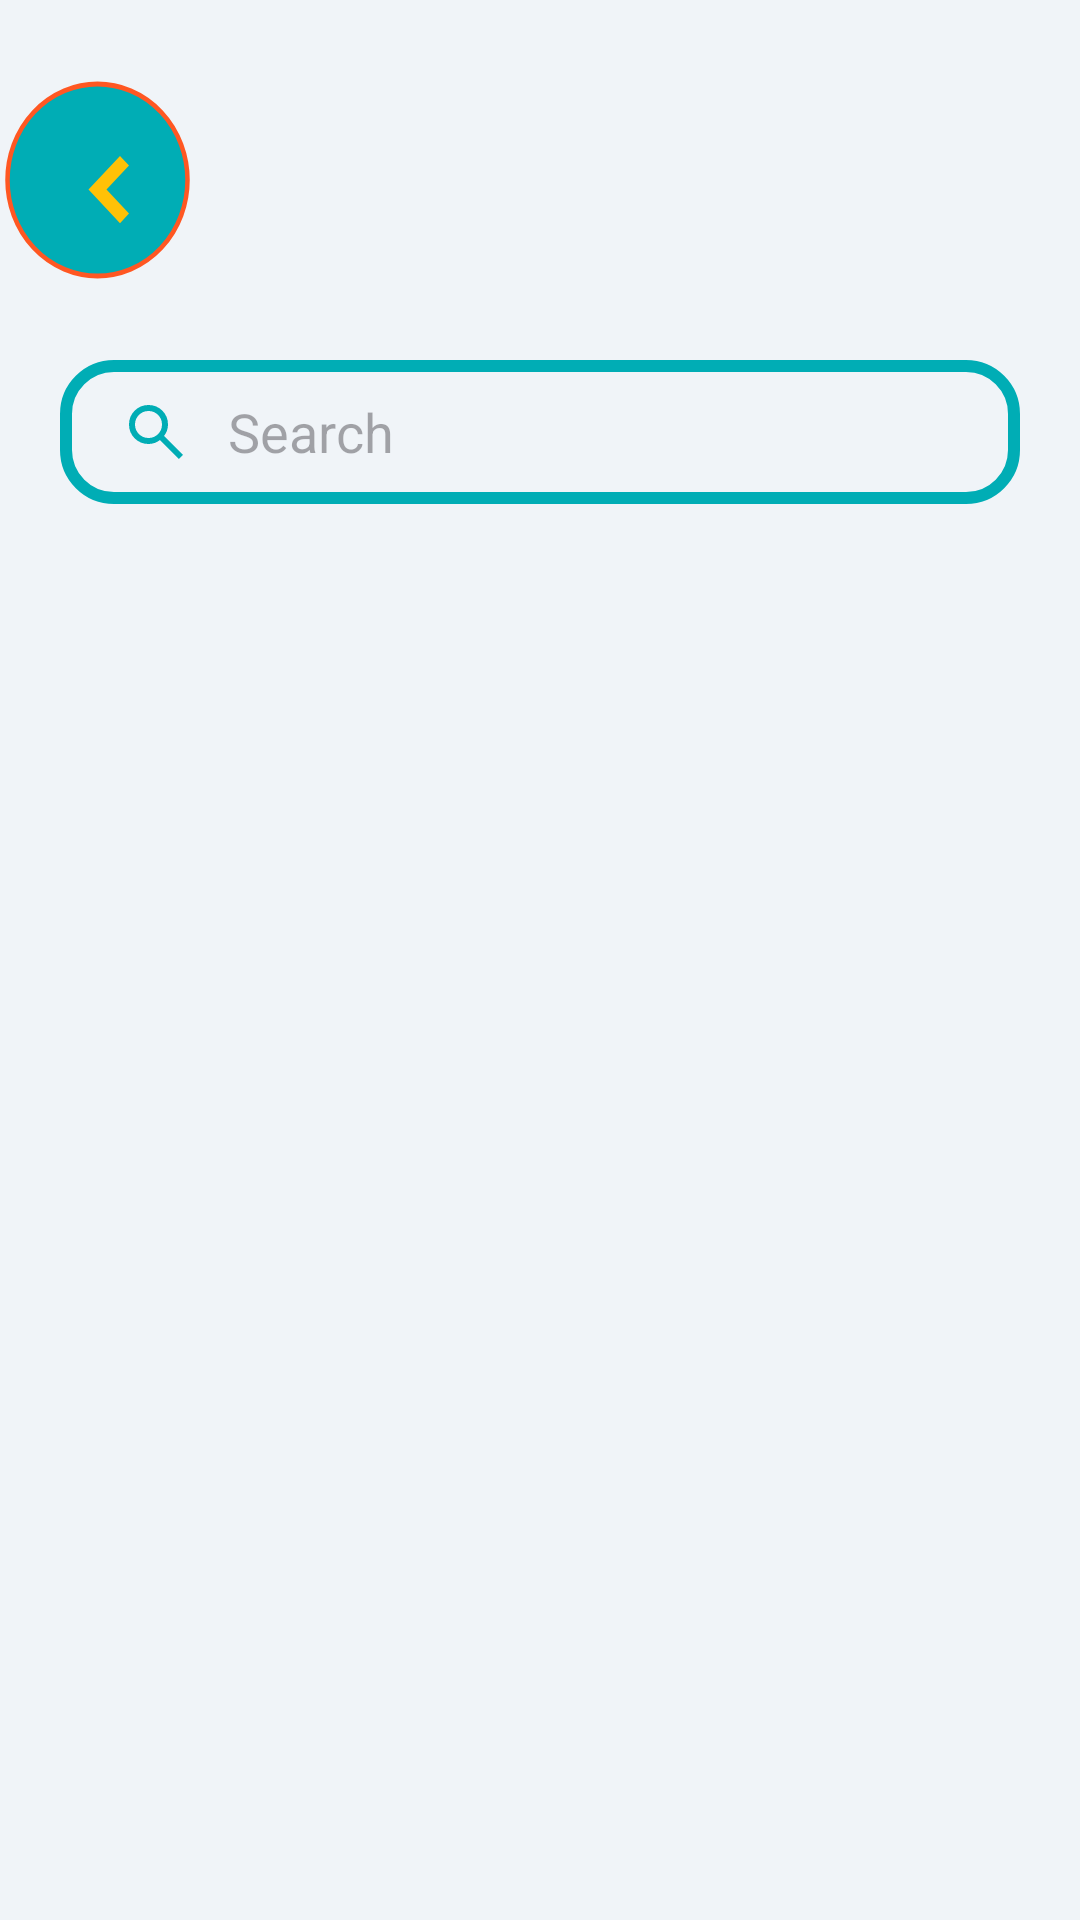

The Android layout XML behind this screen, and the referenced resources:
<!-- AndroidManifest.xml: application theme Theme.FlexMeals -->
<!-- res/layout/activity_categories_list_viewer.xml -->
<?xml version="1.0" encoding="utf-8"?>
<androidx.constraintlayout.widget.ConstraintLayout xmlns:android="http://schemas.android.com/apk/res/android"
    xmlns:app="http://schemas.android.com/apk/res-auto"
    android:layout_width="match_parent"
    android:layout_height="match_parent"
    xmlns:tools="http://schemas.android.com/tools"
    android:background="@color/colorBackgroundLight">

    <TextView
        android:id="@+id/title"
        android:layout_width="wrap_content"
        android:layout_height="wrap_content"
        android:gravity="center"
        tools:text="Title"
        android:textColor="@color/colorPrimaryVariant"
        android:textSize="24sp"
        android:textStyle="bold"
        app:layout_constraintBottom_toBottomOf="@+id/imgBack"
        app:layout_constraintEnd_toEndOf="parent"
        app:layout_constraintHorizontal_bias="0.43"
        app:layout_constraintStart_toEndOf="@+id/imgBack"
        app:layout_constraintTop_toTopOf="parent" />

    <ImageView
        android:id="@+id/imgBack"
        android:layout_width="65dp"
        android:layout_height="80dp"
        android:layout_marginTop="20dp"
        android:adjustViewBounds="true"
        android:scaleType="centerCrop"
        android:src="@drawable/ic_back_img"
        app:layout_constraintStart_toStartOf="parent"
        app:layout_constraintTop_toTopOf="parent" />

    <androidx.appcompat.widget.SearchView
        android:id="@+id/search_view"
        android:layout_width="match_parent"
        android:layout_height="wrap_content"
        android:layout_marginStart="20dp"
        android:background="@drawable/search_style"
        android:theme="@style/Widget.AppCompat.SearchView.ActionBar"
        app:iconifiedByDefault="false"
        app:layout_constraintStart_toStartOf="parent"
        android:layout_marginTop="20dp"
        android:layout_marginEnd="20dp"
        app:layout_constraintTop_toBottomOf="@+id/imgBack"
        app:queryBackground="@android:color/transparent"
        app:queryHint="@string/search"
        app:searchIcon="@drawable/search"
        app:submitBackground="@android:color/transparent" />


    <androidx.recyclerview.widget.RecyclerView
        android:id="@+id/recyclerview"
        android:layout_width="match_parent"
        android:layout_height="0dp"
        android:layout_marginHorizontal="5dp"
        android:layout_marginTop="16dp"
        android:layout_weight="1"
        app:layout_constraintBottom_toBottomOf="parent"
        app:layout_constraintEnd_toEndOf="parent"
        app:layout_constraintStart_toStartOf="parent"
        app:layout_constraintTop_toBottomOf="@id/search_view" />


</androidx.constraintlayout.widget.ConstraintLayout>
<!-- resources referenced by this layout -->
<resources>
  <color name="colorBackgroundLight">#F0F4F8</color>
  <color name="colorPrimaryVariant">#007A80</color>
  <!-- drawable ic_back_img (drawable) -->
  <vector xmlns:android="http://schemas.android.com/apk/res/android"
      android:width="150dp"
      android:height="160dp"
      android:viewportWidth="50"
      android:viewportHeight="50">
  
      
      <path
          android:fillColor="@color/colorPrimary"
          android:pathData="M25,5 A20,20 0 1,1 25,45 A20,20 0 1,1 25,5 Z" />
  
      
      <path
          android:fillColor="@android:color/transparent"
          android:pathData="M25,5 A20,20 0 1,1 25,45 A20,20 0 1,1 25,5 Z"
          android:strokeWidth="1"
          android:strokeColor="@color/colorAccent1" />
  
      
      <path
          android:pathData="M30,20 L23,27 L30,34 L32,32 L27,27 L32,22 Z"
          android:fillColor="@color/colorAccent2"/>
  
  </vector>
  <!-- drawable search (drawable) -->
  <vector xmlns:android="http://schemas.android.com/apk/res/android"
      android:width="24dp"
      android:height="24dp"
      android:viewportWidth="960"
      android:viewportHeight="960">
      <path
          android:fillColor="@color/colorPrimary"
          android:pathData="M784,840 L532,588q-30,24 -69,38t-83,14q-109,0 -184.5,-75.5T120,380q0,-109 75.5,-184.5T380,120q109,0 184.5,75.5T640,380q0,44 -14,83t-38,69l252,252 -56,56ZM380,560q75,0 127.5,-52.5T560,380q0,-75 -52.5,-127.5T380,200q-75,0 -127.5,52.5T200,380q0,75 52.5,127.5T380,560Z" />
  </vector>
  <!-- drawable search_style (drawable) -->
  <?xml version="1.0" encoding="utf-8"?>
  <shape xmlns:android="http://schemas.android.com/apk/res/android"
      android:shape="rectangle">
  
      <corners android:radius="16dp" />
      <stroke
          android:width="4dp"
          android:color="@color/colorPrimary" />
  
  </shape>
  <string name="search">Search</string>
  <style name="Theme.FlexMeals" parent="Base.Theme.FlexMeals" />
  <color name="colorPrimary">#00ADB5</color>
  <color name="colorAccent1">#FF5722</color>
  <color name="colorAccent2">#FFC107</color>
  <style name="Base.Theme.FlexMeals" parent="Theme.Material3.DayNight.NoActionBar">
          
          
          <item name="colorPrimary">@color/colorPrimary</item>
      </style>
</resources>
